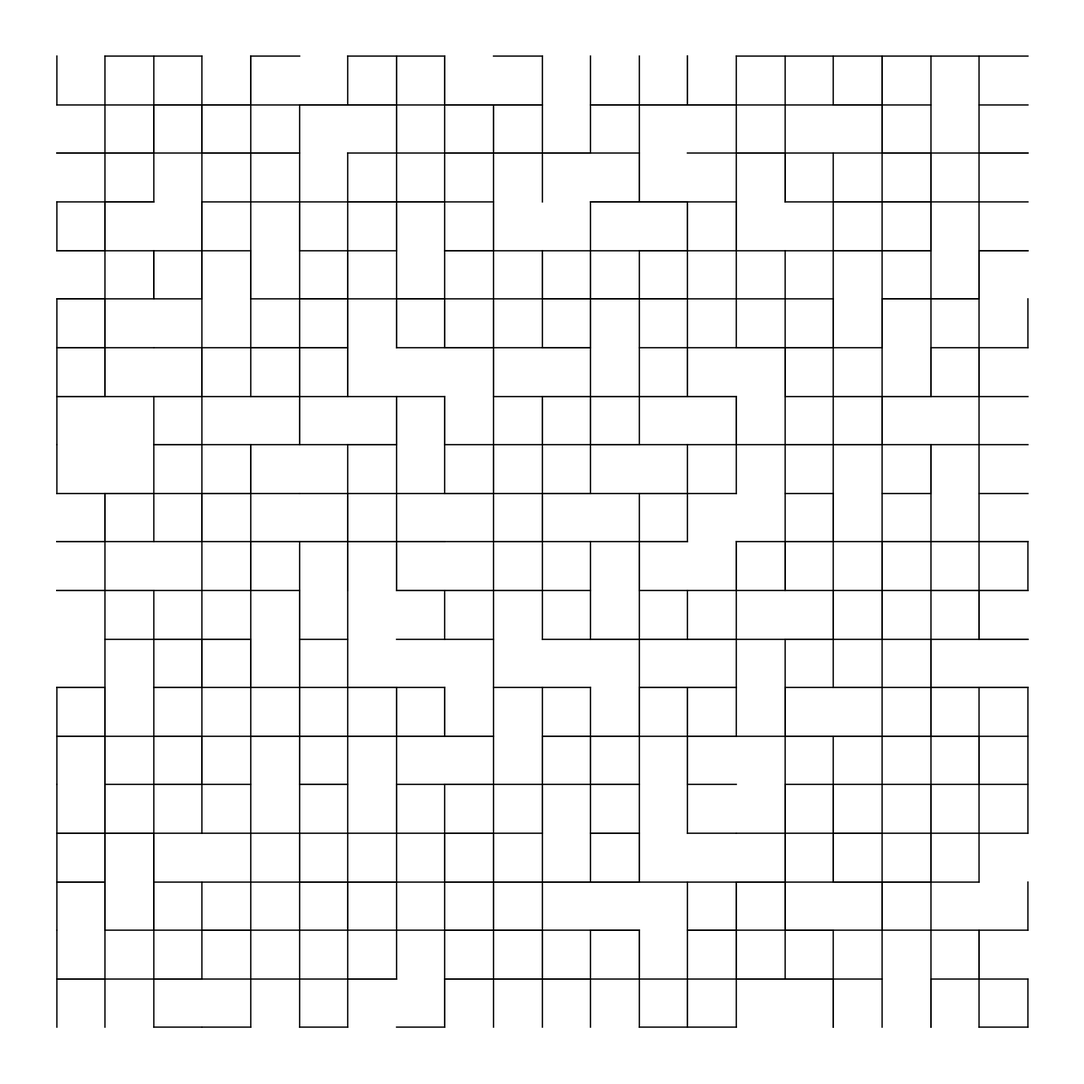

Write the Python code that produced this figure.
import numpy as np
import matplotlib.pyplot as plt
from pathlib import Path
from datetime import datetime

SIZE = 4000
DPI = 300
SEED = 42
DATE = datetime.now().strftime("%d%m%Y")

PNG_DIR = Path("output/png")
SVG_DIR = Path("output/svg")
PNG_DIR.mkdir(parents=True, exist_ok=True)
SVG_DIR.mkdir(parents=True, exist_ok=True)

np.random.seed(SEED)


def setup_ax():
    fig, ax = plt.subplots(figsize=(SIZE/DPI, SIZE/DPI), dpi=DPI)
    fig.subplots_adjust(left=0, right=1, top=1, bottom=0)
    ax.set_facecolor("white")
    ax.set_xlim(-5, 105)
    ax.set_ylim(-5, 105)
    ax.set_aspect("equal")
    ax.axis("off")
    return fig, ax


def save(fig, name):
    png_path = PNG_DIR / f"{name}_{DATE}.png"
    svg_path = SVG_DIR / f"{name}_{DATE}.svg"
    fig.savefig(png_path, dpi=DPI, pad_inches=0, facecolor="white")
    fig.savefig(svg_path, format="svg", pad_inches=0, facecolor="white")
    plt.close(fig)
    print(f"Tersimpan: {png_path} | {svg_path}")
def labyrinth():
    fig, ax = setup_ax()
    cell_size = 5
    rows = 20
    cols = 20
    np.random.seed(SEED)
    for r in range(rows):
        for c in range(cols):
            x = c * cell_size
            y = r * cell_size
            if np.random.random() > 0.5:
                ax.plot([x, x + cell_size], [y, y], color="black", linewidth=1.2)
            if np.random.random() > 0.5:
                ax.plot([x, x], [y, y + cell_size], color="black", linewidth=1.2)
            if np.random.random() > 0.3:
                ax.plot([x + cell_size, x + cell_size], [y, y + cell_size], color="black", linewidth=1.2)
            if np.random.random() > 0.3:
                ax.plot([x, x + cell_size], [y + cell_size, y + cell_size], color="black", linewidth=1.2)
    save(fig, "labyrinth")


if __name__ == "__main__":
    labyrinth()
